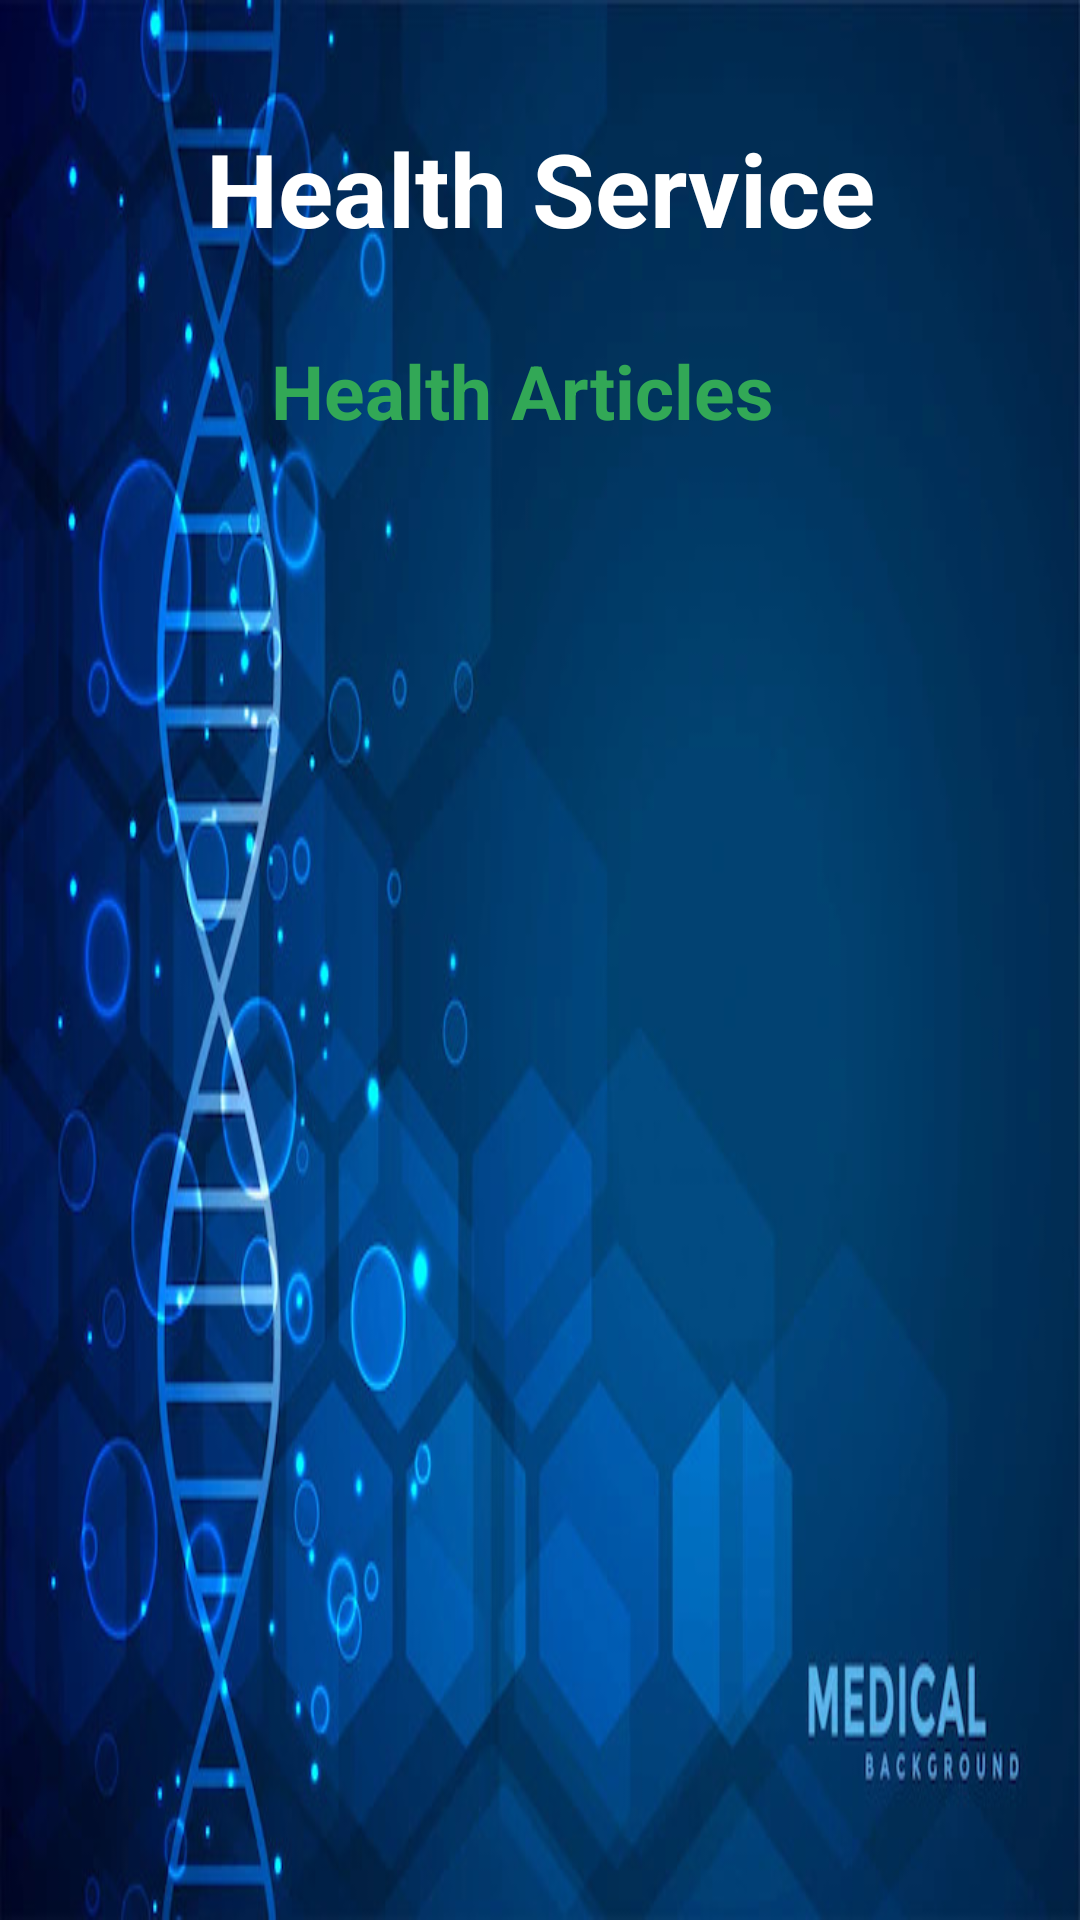

Here is an Android app screen rendered from its layout file. Give the layout XML and the strings, colors and styles it references.
<!-- AndroidManifest.xml: application theme Theme.MyHealthcare -->
<!-- res/layout/activity_health_doctor.xml -->
<?xml version="1.0" encoding="utf-8"?>
<androidx.constraintlayout.widget.ConstraintLayout xmlns:android="http://schemas.android.com/apk/res/android"
    xmlns:app="http://schemas.android.com/apk/res-auto"
    xmlns:tools="http://schemas.android.com/tools"
    android:layout_width="match_parent"
    android:layout_height="match_parent"
    android:background="@drawable/back1image"
    tools:context=".HealthDoctorActivity">

    <TextView
        android:id="@+id/textView2LTName"
        android:layout_width="wrap_content"
        android:layout_height="wrap_content"
        android:layout_marginTop="40dp"
        android:text="Health Service"
        android:textColor="@color/white"
        android:textSize="34sp"
        android:textStyle="bold"
        app:layout_constraintBaseline_toBottomOf="parent"
        app:layout_constraintEnd_toEndOf="parent"
        app:layout_constraintStart_toStartOf="parent"
        app:layout_constraintTop_toTopOf="parent" />

    <TextView
        android:id="@+id/textViewLTDPackageName"
        android:layout_width="205dp"
        android:layout_height="39dp"
        android:layout_marginTop="28dp"
        android:text="Health Articles"
        android:textColor="@color/green"
        android:textSize="25sp"
        android:textStyle="bold"
        app:layout_constraintBaseline_toBottomOf="parent"
        app:layout_constraintEnd_toEndOf="parent"
        app:layout_constraintHorizontal_bias="0.582"
        app:layout_constraintStart_toStartOf="parent"
        app:layout_constraintTop_toBottomOf="@+id/textView2LTName" />

    <ListView
        android:id="@+id/editTextLTDTextMultiLine"
        android:layout_width="364dp"
        android:layout_height="450dp"
        android:layout_marginTop="40dp"
        app:layout_constraintEnd_toEndOf="parent"
        app:layout_constraintHorizontal_bias="0.659"
        app:layout_constraintStart_toStartOf="parent"
        app:layout_constraintTop_toBottomOf="@+id/textViewLTDPackageName" />

    <Button
        android:id="@+id/buttonLTDCartBack"
        android:layout_width="125dp"
        android:layout_height="51dp"
        android:layout_marginTop="28dp"
        android:text="BACK"
        app:layout_constraintEnd_toEndOf="parent"
        app:layout_constraintStart_toStartOf="parent"
        app:layout_constraintTop_toBottomOf="@+id/editTextLTDTextMultiLine" />

</androidx.constraintlayout.widget.ConstraintLayout>
<!-- resources referenced by this layout -->
<resources>
  <color name="green">#32a856</color>
  <color name="white">#FFFFFFFF</color>
  <!-- drawable back1image: jpg bitmap (drawable, 72818 bytes) -->
</resources>
